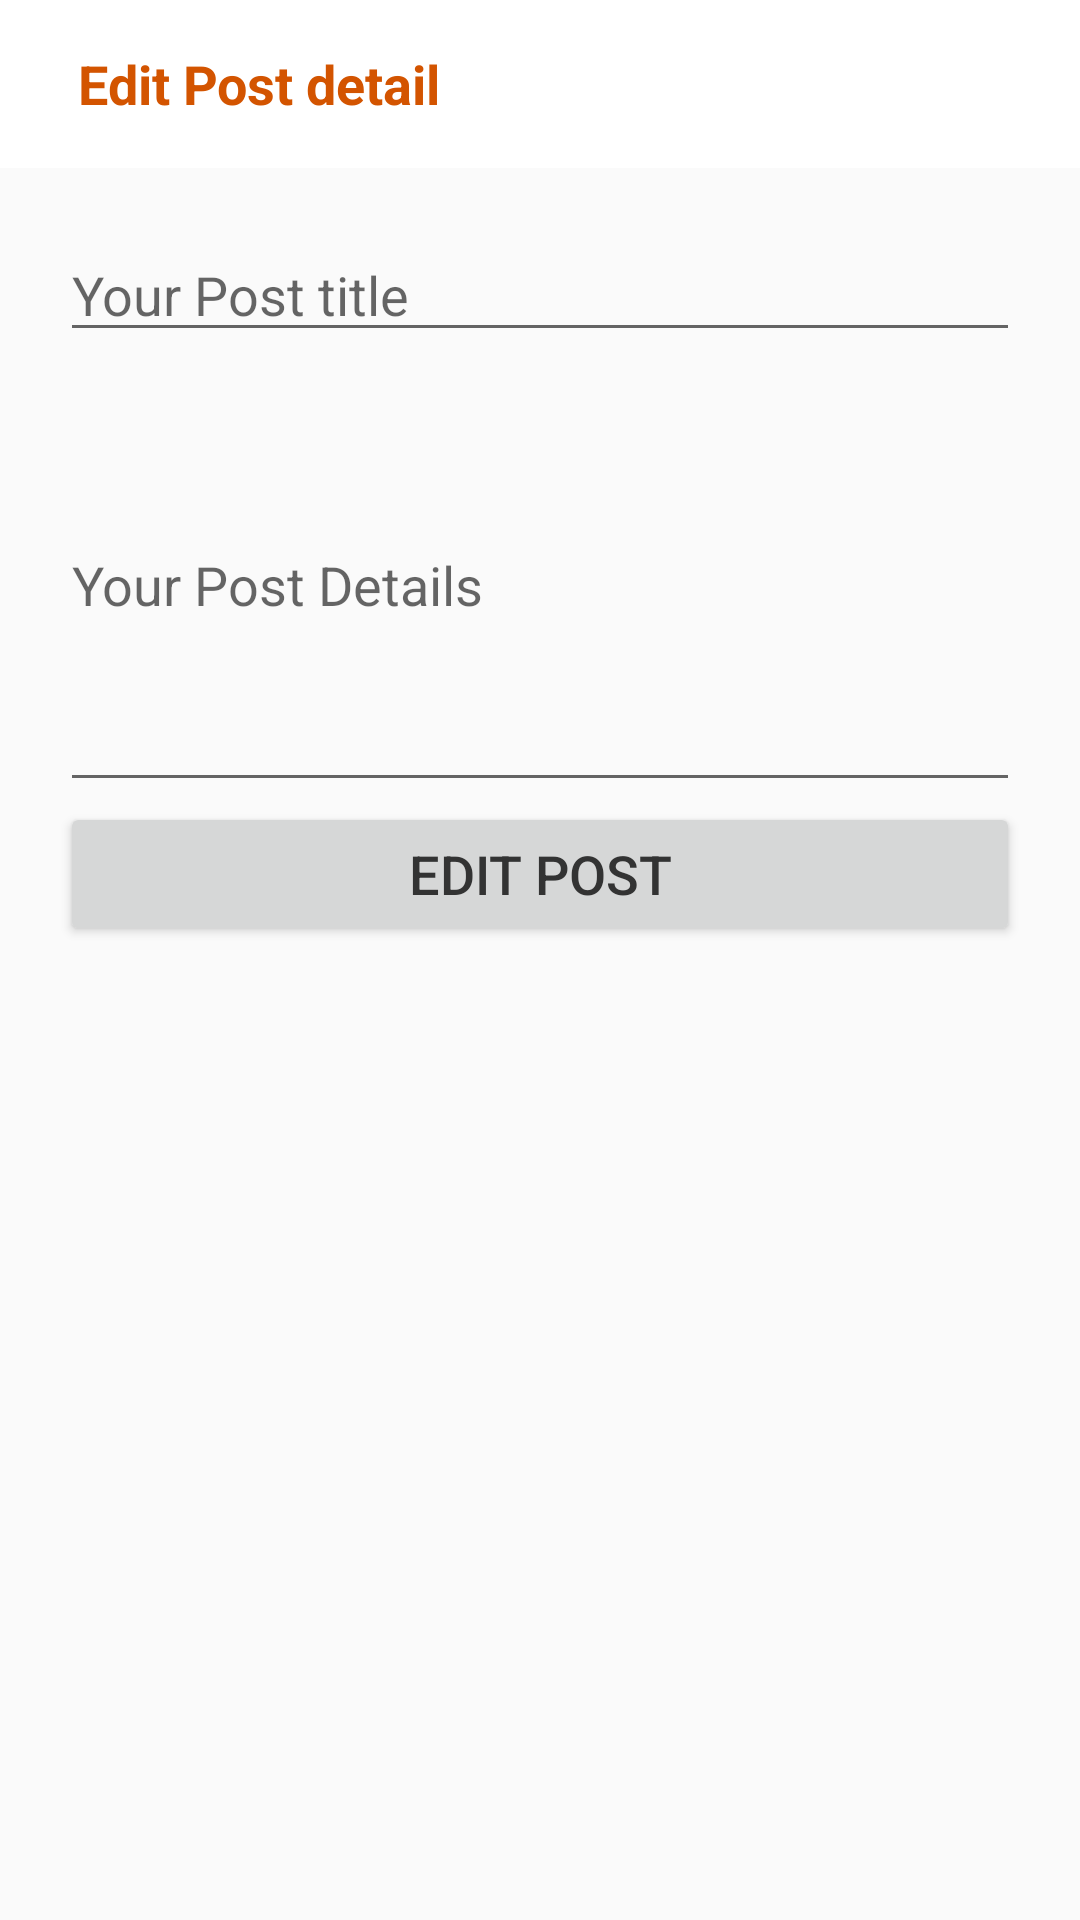

Produce the Android XML layout that renders to this screen, including the resource entries it uses.
<!-- AndroidManifest.xml: application theme AppTheme.NoActionBar -->
<!-- res/layout/activity_edit_post.xml -->
<?xml version="1.0" encoding="utf-8"?>
<LinearLayout
    xmlns:android="http://schemas.android.com/apk/res/android"
    xmlns:app="http://schemas.android.com/apk/res-auto"
    xmlns:tools="http://schemas.android.com/tools"
    android:id="@+id/main_layout"
    android:layout_width="match_parent"
    android:layout_height="match_parent"
    android:orientation="vertical"
    tools:context="com.redditclone.ui.edit.EditPostActivity">

    <android.support.design.widget.AppBarLayout
        android:layout_width="match_parent"
        android:layout_height="wrap_content"
        android:theme="@style/AppTheme.AppBarOverlay">

        <android.support.v7.widget.Toolbar
            android:id="@+id/toolbar"
            android:layout_width="match_parent"
            android:layout_height="?attr/actionBarSize"
            android:background="@color/colorWhite"
            android:theme="@style/custom_toolbar">

            <TextView
                android:layout_width="wrap_content"
                android:layout_height="wrap_content"
                android:textSize="18sp"
                android:textStyle="bold"
                android:textColor="@color/colorAccent"
                android:text="@string/edit_post"
                android:paddingLeft="10dp"
                />

        </android.support.v7.widget.Toolbar>

    </android.support.design.widget.AppBarLayout>




    

    <LinearLayout
        android:orientation="vertical"
        android:layout_width="match_parent"
        android:layout_height="wrap_content"
        android:padding="20dp">

        <EditText
            android:id="@+id/title"
            android:layout_width="match_parent"
            android:layout_height="wrap_content"
            android:textColor="@color/colorBlack"
            android:hint="@string/e_text_title"
            android:maxLength="255"
            android:textSize="18sp" />

        <EditText
            android:id="@+id/description"
            android:layout_width="match_parent"
            android:layout_height="wrap_content"
            android:minHeight="150dp"
            android:paddingBottom="5dp"
            android:hint="@string/e_desc"
            />

        <Button
            android:id="@+id/submit_button"
            android:layout_width="match_parent"
            android:layout_height="wrap_content"
            android:textColor="@color/colorBlack"
            android:textSize="18sp"
            android:text="@string/e_button" />

    </LinearLayout>

</LinearLayout>
<!-- resources referenced by this layout -->
<resources>
  <color name="colorAccent">#d35400</color>
  <color name="colorBlack">#333333</color>
  <color name="colorWhite">#ffffff</color>
  <string name="e_button">Edit Post</string>
  <string name="e_desc">Your Post Details</string>
  <string name="e_text_title">Your Post title</string>
  <string name="edit_post">Edit Post detail</string>
  <style name="AppTheme.AppBarOverlay" parent="ThemeOverlay.AppCompat.Dark.ActionBar" />
  <style name="custom_toolbar" parent="Theme.AppCompat.Light.NoActionBar">
          <item name="colorControlNormal">@color/colorAccent</item>
      </style>
  <style name="AppTheme.NoActionBar">
          <item name="windowActionBar">false</item>
          <item name="windowNoTitle">true</item>
      </style>
</resources>
